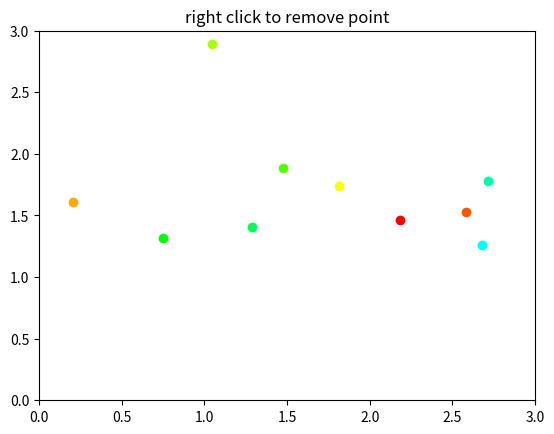

This chart was generated by the following Python code:
from matplotlib import pyplot as plt
import numpy as np

LEFT_CLICK = 1
RIGHT_CLICK = 3

COLOR_MAP = [[255, 0, 0], [255, 85, 0], [255, 170, 0],
             [255, 255, 0], [170, 255, 0], [85, 255, 0],
             [0, 255, 0], [0, 255, 85], [0, 255, 170],
             [0, 255, 255], [0, 170, 255], [0, 85, 255],
             [0, 0, 255], [85, 0, 255], [170, 0, 255],
             [255, 0, 255], [255, 0, 170], [255, 0, 85]]

COLOR_MAP = np.array(COLOR_MAP) / 255.


class PointRemover:
    """point remover"""

    def __init__(self, pts):
        pts = np.asarray(pts)
        fig, ax = plt.subplots()
        self.fig = fig
        self.ax = ax
        self.ax.set_xlim([0, 3])
        self.ax.set_ylim([0, 3])
        xs = pts[:, 0]
        ys = pts[:, 1]
        self.ax.set_title("right click to remove point")
        # register point objects which reacts mouse pick event
        self.plot_objects = {}
        for i, (x, y) in enumerate(zip(xs, ys)):
            artist, = self.ax.plot(x, y, 'o', color=COLOR_MAP[i], picker=5)
            self.plot_objects[artist] = (i, x, y)
        # register event handler
        self.fig.canvas.mpl_connect("pick_event", self.remove_point)

    def remove_point(self, event):
        """
        remove point when user acts right click
        """
        if event.mouseevent.button != RIGHT_CLICK:
            return
        artists = self.plot_objects.keys()
        if not event.artist in artists:
            # do nothing
            return
        if not len(event.ind):
            # do nothing
            return
        del self.plot_objects[event.artist]
        print(len(self.plot_objects))
        new_plot_objects = {}
        self.ax.clear()
        for (i, x, y) in self.plot_objects.values():
            artist, = self.ax.plot(x, y, 'o', color=COLOR_MAP[i], picker=5)
            new_plot_objects[artist] = (i, x, y)

        self.plot_objects = new_plot_objects
        self.ax.set_xlim([0, 3])
        self.ax.set_ylim([0, 3])
        self.fig.canvas.draw()


def main():
    pts = 3 * np.random.rand(10, 10)
    generator = PointRemover(pts)
    plt.show()
if __name__ == '__main__':
    main()
